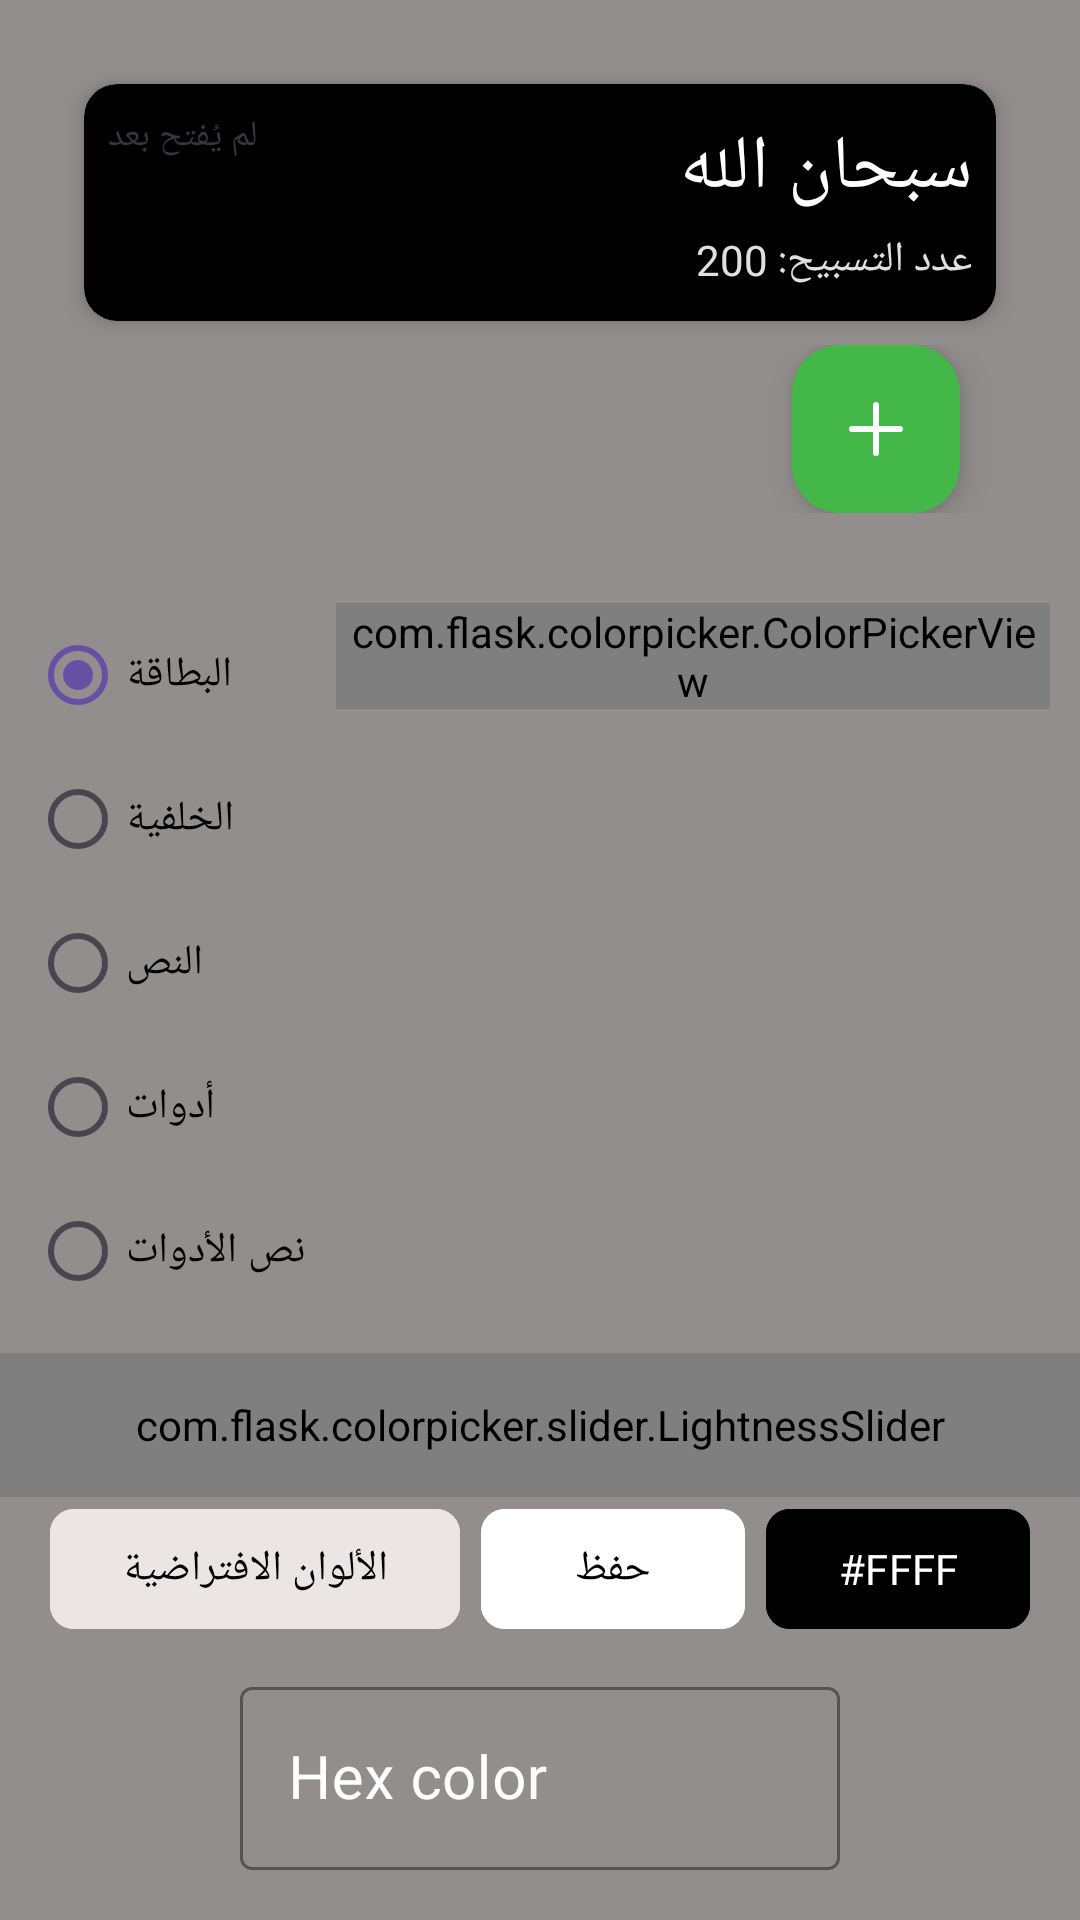

Produce the Android XML layout that renders to this screen, including the resource entries it uses.
<!-- AndroidManifest.xml: application theme Theme.MasebhaApp -->
<!-- res/layout/fragment_main.xml -->
<?xml version="1.0" encoding="utf-8"?>
<LinearLayout xmlns:android="http://schemas.android.com/apk/res/android"
    android:layout_width="match_parent"
    android:layout_height="match_parent"
    xmlns:app="http://schemas.android.com/apk/res-auto"
    android:orientation="vertical"
    android:background="#938E8E">

    <ScrollView
        android:layout_width="match_parent"
        android:layout_height="wrap_content">
        <LinearLayout
            android:layout_width="match_parent"
            android:layout_height="wrap_content"
            android:orientation="vertical"
            android:background="#938E8E">
            <LinearLayout
                android:id="@+id/background"
                android:layout_width="match_parent"
                android:layout_height="wrap_content"
                android:orientation="vertical"
                android:padding="10dp"
                android:layout_margin="10dp">
                <include
                    layout="@layout/custom_cardview"
                    android:id="@+id/card_layout"/>

                <RelativeLayout
                    android:id="@+id/bottom_id"
                    android:layout_width="match_parent"
                    android:layout_height="wrap_content"
                    android:layout_alignParentBottom="true">

                    <com.google.android.material.floatingactionbutton.FloatingActionButton
                        android:id="@+id/fab"
                        android:layout_width="wrap_content"
                        android:layout_height="wrap_content"
                        android:layout_alignParentEnd="true"
                        android:layout_centerVertical="true"
                        android:layout_marginRight="20dp"
                        android:contentDescription="Add zeker"
                        android:elevation="0dp"
                        app:pressedTranslationZ="0dp"
                        app:backgroundTint="#43B849"
                        app:tint="@null"
                        app:srcCompat="@drawable/add_icon" />

                </RelativeLayout>
            </LinearLayout>


            <LinearLayout
                android:layout_width="match_parent"
                android:layout_height="wrap_content"
                android:orientation="horizontal"
                android:layout_margin="10dp"
                android:background="@drawable/rounded_layout_colorpicker">
                <RadioGroup
                    android:id="@+id/radioGroup"
                    android:layout_width="wrap_content"
                    android:layout_height="wrap_content"
                    android:orientation="vertical"
                    android:layout_marginRight="10dp"
                    android:layout_gravity="center_vertical">

                    <RadioButton
                        android:id="@+id/radioCard"
                        android:layout_width="wrap_content"
                        android:layout_height="wrap_content"
                        android:text="البطاقة"
                        android:textColor="#000000"
                        android:fontFamily="@font/tajawal_medium"
                        android:checked="true" />

                    <RadioButton
                        android:id="@+id/radioBackground"
                        android:layout_width="wrap_content"
                        android:layout_height="wrap_content"
                        android:text="الخلفية"
                        android:textColor="#000000"
                        android:fontFamily="@font/tajawal_medium"/>
                    <RadioButton
                        android:id="@+id/radioText"
                        android:layout_width="wrap_content"
                        android:layout_height="wrap_content"
                        android:text="النص"
                        android:textColor="#000000"
                        android:fontFamily="@font/tajawal_medium"/>
                    <RadioButton
                        android:id="@+id/radioTools"
                        android:layout_width="wrap_content"
                        android:layout_height="wrap_content"
                        android:text="أدوات"
                        android:textColor="#000000"
                        android:fontFamily="@font/tajawal_medium"/>
                    <RadioButton
                        android:id="@+id/radioToolsAccent"
                        android:layout_width="wrap_content"
                        android:layout_height="wrap_content"
                        android:text="نص الأدوات"
                        android:textColor="#000000"
                        android:fontFamily="@font/tajawal_medium"/>
                </RadioGroup>
                <RelativeLayout
                    android:layout_width="match_parent"
                    android:layout_height="match_parent">
                    <com.flask.colorpicker.ColorPickerView
                        android:id="@+id/color_picker_view"
                        android:layout_width="wrap_content"
                        android:layout_height="wrap_content"
                        android:layout_centerHorizontal="true"
                        app:density="12"
                        app:lightnessSlider="true"
                        app:wheelType="CIRCLE"
                        app:lightnessSliderView="@+id/v_lightness_slider" />
                </RelativeLayout>





            </LinearLayout>


            <com.flask.colorpicker.slider.LightnessSlider
                android:id="@+id/v_lightness_slider"
                android:layout_width="match_parent"
                android:layout_height="48dp"
                />

            <RelativeLayout
                android:id="@+id/buttonsLayout"
                android:layout_width="wrap_content"
                android:layout_height="wrap_content"
                android:layout_gravity="center">
                <com.google.android.material.button.MaterialButton
                    android:id="@+id/returnDefault"
                    android:layout_width="wrap_content"
                    android:layout_height="wrap_content"
                    android:text="الألوان الافتراضية"
                    app:cornerRadius="8dp"
                    android:textColor="#000000"
                    android:fontFamily="@font/tajawal_medium"
                    app:rippleColor="@color/cardview_dark_background"
                    android:backgroundTint="#ECE5E5"/>

                <com.google.android.material.button.MaterialButton
                    android:id="@+id/saveButton"
                    android:layout_width="wrap_content"
                    android:layout_height="wrap_content"
                    android:layout_toRightOf="@+id/returnDefault"
                    android:layout_marginLeft="7dp"
                    android:text="حفظ"
                    app:cornerRadius="8dp"
                    android:textColor="#000000"
                    android:fontFamily="@font/tajawal_bold"
                    app:rippleColor="@color/cardview_dark_background"
                    android:backgroundTint="#FFFFFF"/>
                <com.google.android.material.button.MaterialButton
                    android:id="@+id/selectedHexColor"
                    android:layout_width="wrap_content"
                    android:layout_height="wrap_content"
                    android:layout_toRightOf="@+id/saveButton"
                    android:layout_marginLeft="7dp"
                    android:text="#FFFF"
                    app:cornerRadius="8dp"
                    android:fontFamily="@font/tajawal_bold"
                    android:textColor="#FFFF"
                    app:rippleColor="@color/cardview_dark_background"
                    android:backgroundTint="#000000"/>

                <com.google.android.material.textfield.TextInputLayout
                    android:id="@+id/esemeleste8far1"
                    style="@style/Widget.MaterialComponents.TextInputLayout.OutlinedBox"
                    android:layout_width="wrap_content"
                    android:layout_height="wrap_content"
                    android:layout_below="@id/returnDefault"
                    android:layout_centerHorizontal="true"
                    android:layout_marginTop="10dp"
                    android:textColorHint="#FFFFFF"
                    app:boxStrokeColor="#FFFFFF"
                    app:hintTextColor="#EAE2E2">

                    <com.google.android.material.textfield.TextInputEditText
                        android:id="@+id/enteredHexColor"
                        android:layout_width="200dp"
                        android:layout_height="wrap_content"
                        android:fontFamily="@font/tajawal_light"
                        android:hint="Hex color"
                        android:textColor="#000000"
                        android:textColorHint="#000000"
                        android:textSize="20sp" />
                </com.google.android.material.textfield.TextInputLayout>
            </RelativeLayout>
        </LinearLayout>
    </ScrollView>



</LinearLayout>
<!-- res/layout/custom_cardview.xml (included above) -->
<androidx.cardview.widget.CardView
    xmlns:android="http://schemas.android.com/apk/res/android"
    xmlns:app="http://schemas.android.com/apk/res-auto"
    android:layout_width="match_parent"
    android:layout_height="wrap_content"
    android:layout_margin="8dp"
    app:cardBackgroundColor="#000000"
    app:cardCornerRadius="11dp"
    app:cardElevation="4dp"
    android:id="@+id/custom_card">


    <LinearLayout
        android:layout_width="match_parent"
        android:layout_height="wrap_content"
        android:orientation="horizontal"
        android:paddingRight="8dp"
        android:paddingLeft="8dp">

        <LinearLayout
            android:layout_width="wrap_content"
            android:layout_height="wrap_content"
            android:layout_gravity="center"
            android:orientation="vertical"
            android:gravity="center_horizontal">

            <TextView
                android:id="@+id/last_opened"
                android:layout_width="wrap_content"
                android:layout_height="wrap_content"
                android:layout_marginBottom="4dp"
                android:text="لم يُفتح بعد"
                android:textSize="12sp"
                android:alpha="0.75"
                android:gravity="center"
                android:maxLines="1"
                android:ellipsize="end"/>

            <ImageView
                android:id="@+id/more_option"
                android:layout_width="40dp"
                android:layout_height="40dp"
                android:src="@drawable/more_icon"
                android:layout_gravity="start"/>
        </LinearLayout>



        <LinearLayout
            android:layout_width="0dp"
            android:layout_height="wrap_content"
            android:layout_weight="1"
            android:orientation="vertical"
            android:layout_marginVertical="11dp"
            android:layout_marginStart="16dp">

            <TextView
                android:id="@+id/titleTextView"
                android:layout_width="match_parent"
                android:layout_height="wrap_content"
                android:textSize="25sp"
                android:text="سبحان الله"
                android:fontFamily="@font/tajawal_medium"
                android:textColor="@color/colorCardAccent" />

            <TextView
                android:id="@+id/descriptionTextView"
                android:layout_width="match_parent"
                android:layout_height="wrap_content"
                android:layout_marginTop="4dp"
                android:textSize="14sp"
                android:textColor="#DFE0E0"
                android:text="عدد التسبيح: 200"
                android:fontFamily="@font/tajawal_regular"/>
        </LinearLayout>

    </LinearLayout>


</androidx.cardview.widget.CardView>
<!-- resources referenced by this layout -->
<resources>
  <color name="colorCardAccent">#FFFFFF</color>
  <!-- drawable add_icon (drawable) -->
  <vector xmlns:android="http://schemas.android.com/apk/res/android"
      android:width="44dp"
      android:height="44dp"
      android:viewportWidth="24"
      android:viewportHeight="24">
    <path
        android:pathData="M4,12H20M12,4V20"
        android:strokeLineJoin="round"
        android:strokeWidth="2"
        android:fillColor="#00000000"
        android:strokeColor="#ffffff"
        android:strokeLineCap="round"/>
  </vector>
  <style name="Theme.MasebhaApp" parent="Base.Theme.MasebhaApp" />
  <style name="Base.Theme.MasebhaApp" parent="Theme.Material3.DayNight.NoActionBar">
          <item name="android:statusBarColor">#000000</item>
      </style>
</resources>
